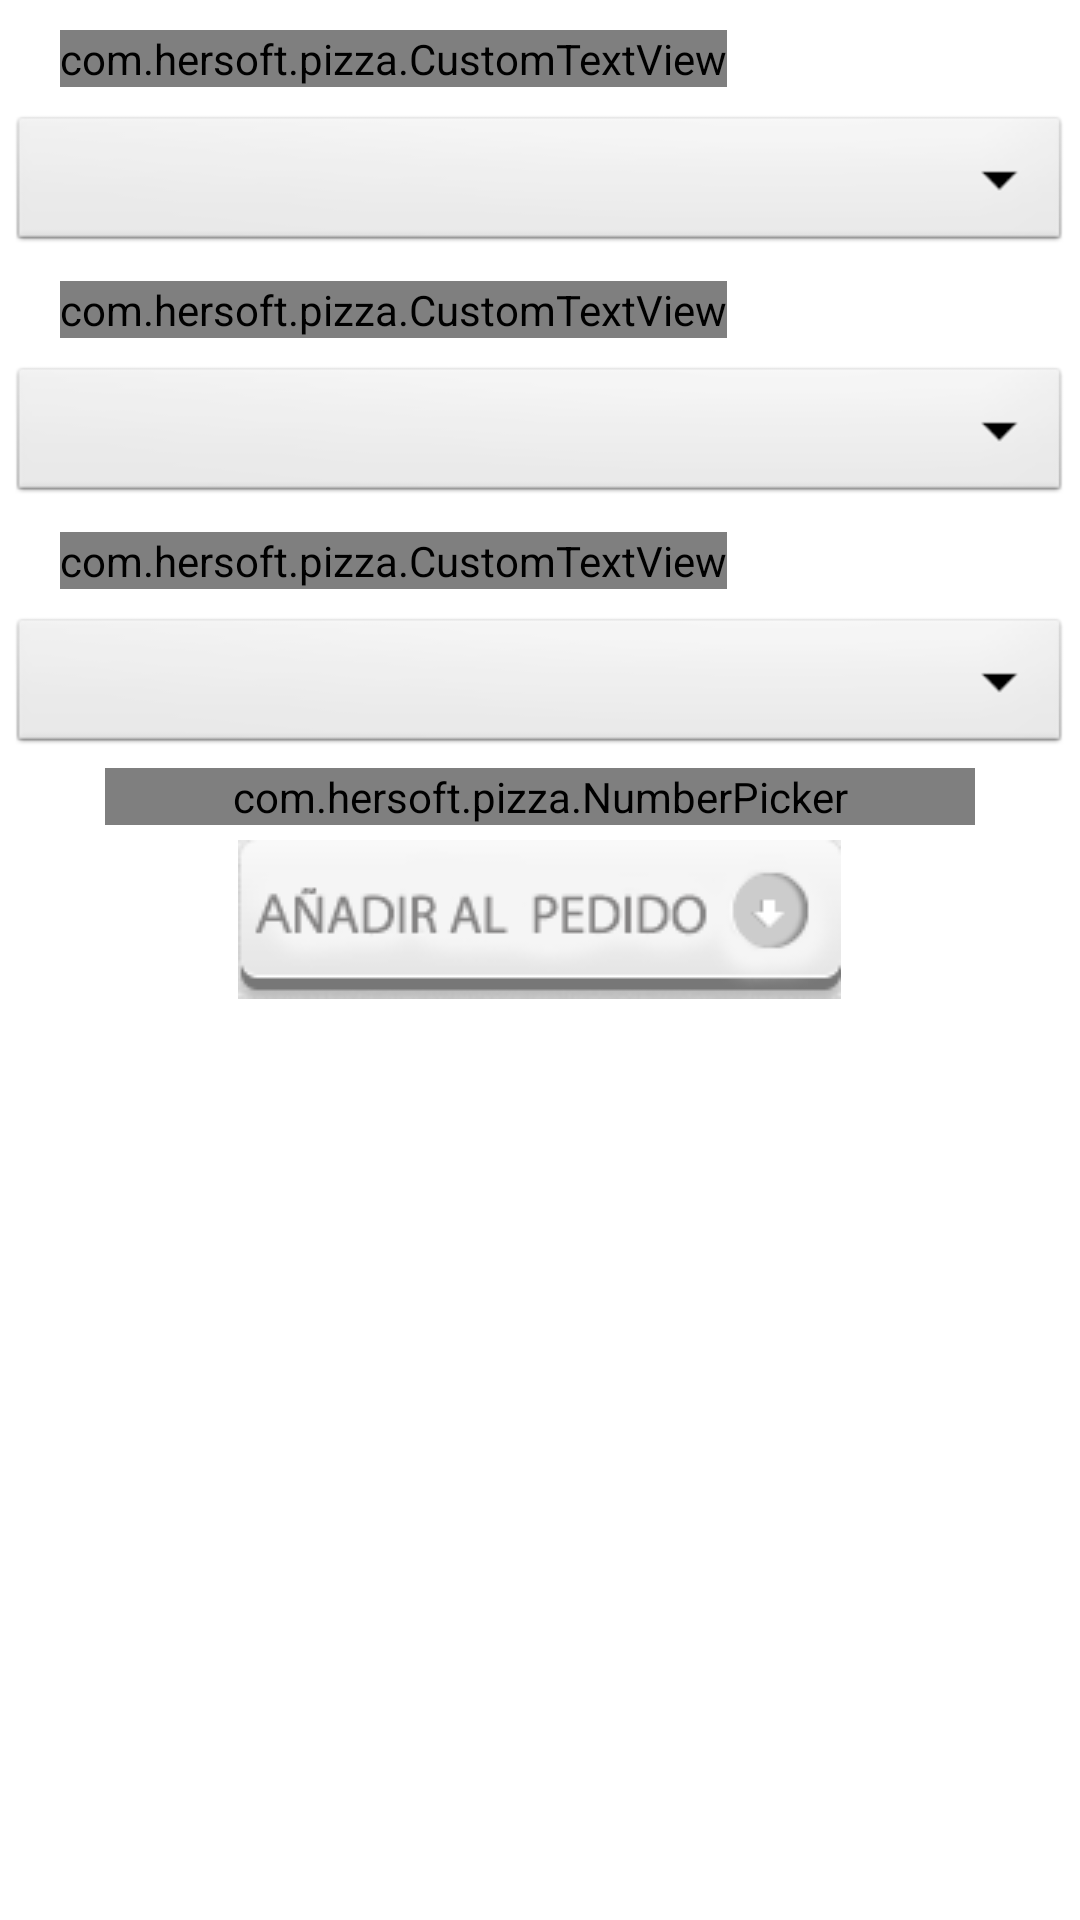

The Android layout XML behind this screen, and the referenced resources:
<!-- AndroidManifest.xml: application theme AppTheme -->
<!-- res/layout/dialogopizzas.xml -->
<LinearLayout xmlns:android="http://schemas.android.com/apk/res/android"
    android:id="@+id/LinearLayout1"
    android:layout_width="wrap_content"
    android:layout_height="wrap_content"
    android:orientation="vertical" 
   >

    <com.hersoft.pizza.CustomTextView
        android:id="@+id/tipo"
        android:layout_width="wrap_content"
        android:layout_height="wrap_content"
        android:layout_marginBottom="5dp"
        android:layout_marginLeft="20dp"
        android:layout_marginRight="20dp"
        android:layout_marginTop="10dp"
        android:text="@string/tipo"
        android:textSize="28sp" />

    <Spinner
        android:id="@+id/spinnerTipo"
        android:layout_width="match_parent"
        android:layout_height="wrap_content"
        android:layout_margin="3dp" />

    <com.hersoft.pizza.CustomTextView
        android:id="@+id/tamano"
        android:layout_width="wrap_content"
        android:layout_height="wrap_content"
        android:layout_marginBottom="5dp"
        android:layout_marginLeft="20dp"
        android:layout_marginRight="20dp"
        android:layout_marginTop="5dp"
        android:text="@string/tamano"
        android:textSize="28sp" />

    <Spinner
        android:id="@+id/spinnerTamano"
        android:layout_width="match_parent"
        android:layout_height="wrap_content"
        android:layout_margin="3dp" />

    <com.hersoft.pizza.CustomTextView
        android:id="@+id/pizzas"
        android:layout_width="wrap_content"
        android:layout_height="wrap_content"
        android:layout_marginBottom="5dp"
        android:layout_marginLeft="20dp"
        android:layout_marginRight="20dp"
        android:layout_marginTop="5dp"
        android:text="@string/pizzas"
        android:textSize="28sp" />

    <Spinner
        android:id="@+id/spinnerPizzas"
        android:layout_width="match_parent"
        android:layout_height="wrap_content"
        android:layout_margin="3dp" />

	<com.hersoft.pizza.NumberPicker
	    android:id="@+id/pickerPizzas"
	    android:layout_width="fill_parent"
	    android:layout_height="wrap_content" 
	    android:layout_marginLeft="35dp"
	    android:layout_marginRight="35dp"/>

    <Button
        android:id="@+id/btnAceptar"
        android:layout_width="wrap_content"
        android:layout_height="wrap_content"
        android:layout_gravity="center_horizontal"
        android:layout_marginBottom="5dp"
        android:layout_marginLeft="20dp"
        android:layout_marginRight="20dp"
        android:layout_marginTop="5dp"
        android:background="@drawable/anadir" />

</LinearLayout>
<!-- resources referenced by this layout -->
<resources>
  <!-- drawable anadir (drawable-mdpi) -->
  <?xml version="1.0" encoding="utf-8"?>
  <selector 
     xmlns:android="http://schemas.android.com/apk/res/android">
      <item android:drawable="@drawable/btnanadir2"
            android:state_pressed="true" />
      
      <item android:drawable="@drawable/btnanadir1" />
  </selector>
  <string name="pizzas">Elija una pizza</string>
  <string name="tamano">Elija un tamaño</string>
  <string name="tipo">Elija el tipo de masa</string>
  <style name="AppTheme" parent="AppBaseTheme">
          
      </style>
  <!-- drawable btnanadir2: png bitmap (drawable-mdpi, 8405 bytes) -->
  <!-- drawable btnanadir1: png bitmap (drawable-mdpi, 7841 bytes) -->
  <style name="AppBaseTheme" parent="android:Theme.Light">
          
      </style>
</resources>
